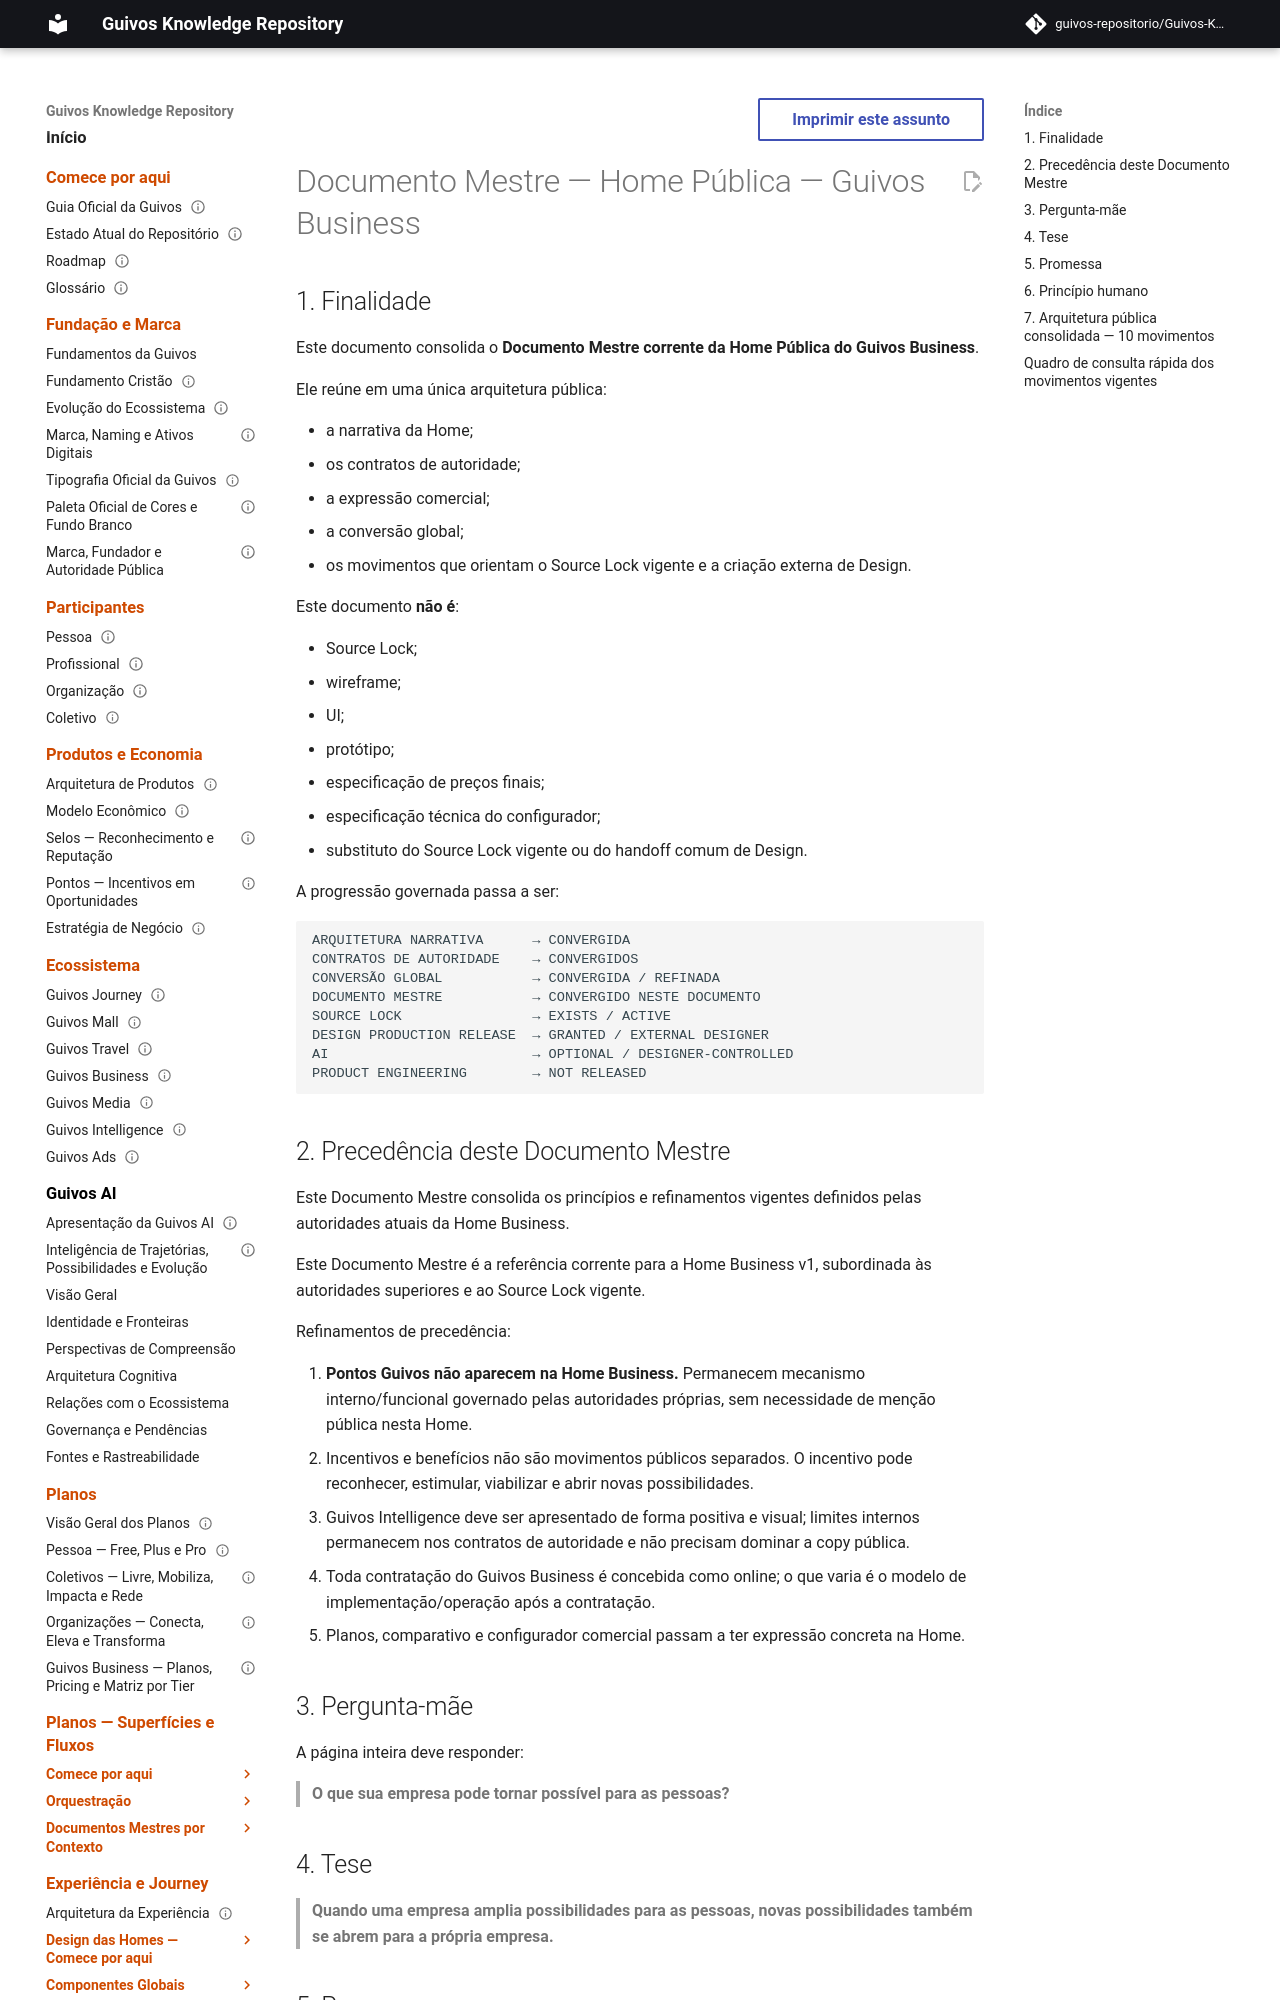

repository: guivos-repositorio/Guivos-Knowledge-Repository · page: experience-architecture/public-home-business-master-document/index.html · generator: mkdocs

---
id: GKR-UX-HOME-BUSINESS-MASTER-001
title: Documento Mestre — Home Pública — Guivos Business
status: active
version: 1.1.11
owner: Experience Architecture
last_updated: 2026-11-01
parent: GKR-BUSINESS-HOME-CONTINUITY-002
depends_on:
  - GKR-UX-HOME-BUSINESS-AUTHORITY-001
  - GKR-UX-HOME-BUSINESS-CONVERSION-002
  - GPA-004
  - GKR-STATE-001
normative: true
---

# Documento Mestre — Home Pública — Guivos Business

## 1. Finalidade

Este documento consolida o **Documento Mestre corrente da Home Pública do Guivos Business**.

Ele reúne em uma única arquitetura pública:

- a narrativa da Home;
- os contratos de autoridade;
- a expressão comercial;
- a conversão global;
- os movimentos que orientam o Source Lock vigente e a criação externa de Design.

Este documento **não é**:

- Source Lock;
- wireframe;
- UI;
- protótipo;
- especificação de preços finais;
- especificação técnica do configurador;
- substituto do Source Lock vigente ou do handoff comum de Design.

A progressão governada passa a ser:

```text
ARQUITETURA NARRATIVA      → CONVERGIDA
CONTRATOS DE AUTORIDADE    → CONVERGIDOS
CONVERSÃO GLOBAL           → CONVERGIDA / REFINADA
DOCUMENTO MESTRE           → CONVERGIDO NESTE DOCUMENTO
SOURCE LOCK                → EXISTS / ACTIVE
DESIGN PRODUCTION RELEASE  → GRANTED / EXTERNAL DESIGNER
AI                         → OPTIONAL / DESIGNER-CONTROLLED
PRODUCT ENGINEERING        → NOT RELEASED
```
